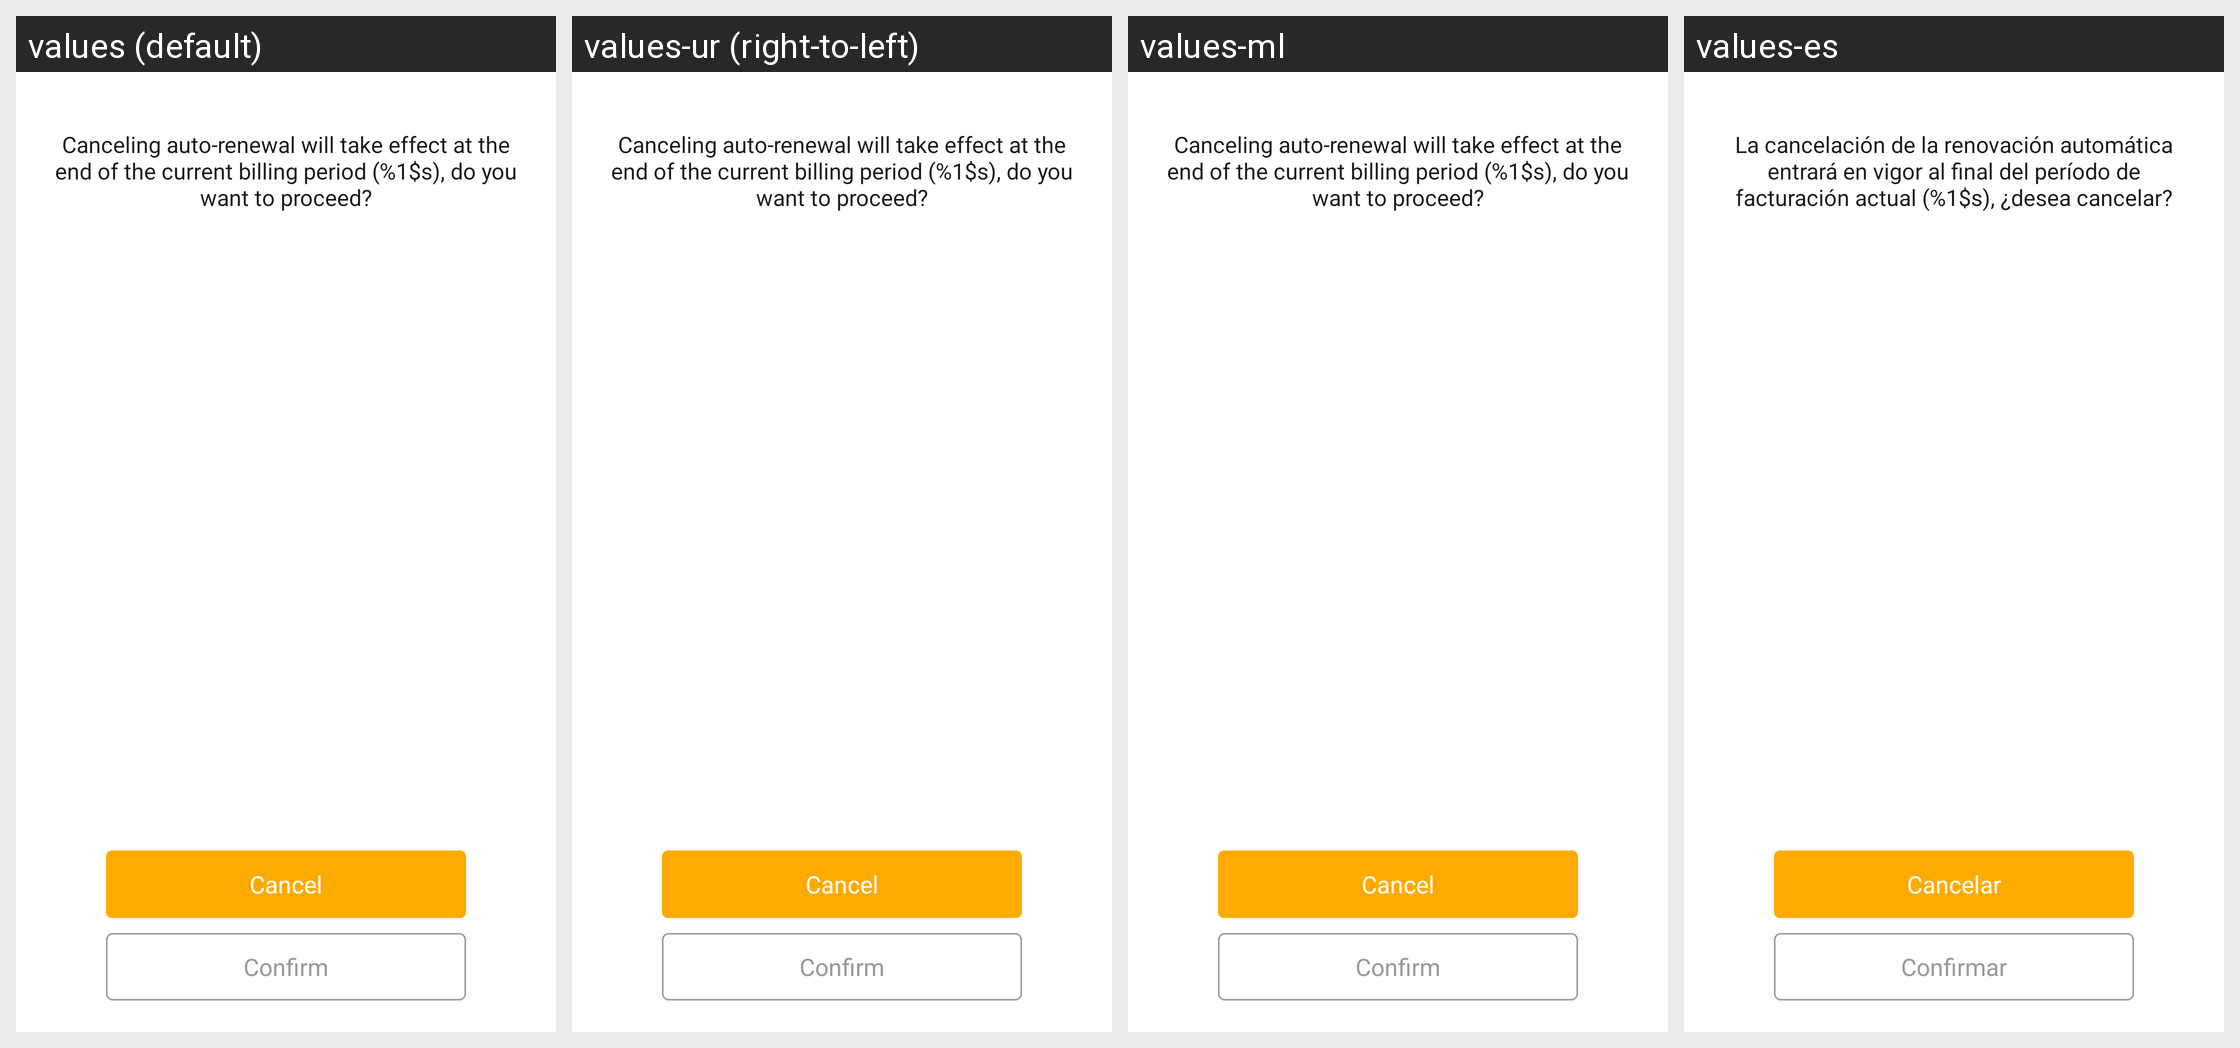

Strings drawn on this Android screen and how each of the app's shown locales translates them:
Android screen res/layout/dialog_confirm_cancel_subscription.xml rendered under 4 locales, left to right: values (default), values-ur (right-to-left), values-ml, values-es. Device: Nexus 5 (rendered at 1080×1920; each locale shown at half size, 540×960, under a caption strip naming it); theme MobileAppTheme.
Other locales in the repository, not shown: values-af, values-am, values-ar, values-as, values-az, values-be, values-bg, values-bn, values-bs, values-ca, values-cs, values-da, values-de, values-el, values-en-rGB, values-es-rUS, values-et, values-eu, values-fa, values-fi, values-fr, values-fr-rCA, values-gl, values-gu, values-hi, values-hr, values-hu, values-hy, values-in, values-is, values-it, values-iw, values-ja, values-ka, values-kk, values-km, values-kn, values-ko, values-ky, values-lo, values-lt, values-lv, values-mk, values-mn, values-mr, values-ms, values-my, values-nb, values-ne, values-nl, values-or, values-pa, values-pl, values-pt, values-pt-rBR, values-pt-rPT, values-ro, values-ru, values-si, values-sk, values-sl, values-sq, values-sr, values-sv, values-sw, values-ta, values-te, values-th, values-tl, values-tr, values-uk, values-uz, values-vi, values-zh-rCN, values-zh-rHK, values-zh-rTW, values-zu.
Strings drawn on this screen, with the default value and each locale's value (text and hints the layout hard-codes, and strings that could not be matched under every locale, appear in the picture but are not listed):

tip_cancel_subscription
  values: Canceling auto-renewal will take effect at the end of the current billing period (%1$s), do you want to proceed?
  values-ur: Canceling auto-renewal will take effect at the end of the current billing period (%1$s), do you want to proceed?  [not translated; the default value is used]
  values-ml: Canceling auto-renewal will take effect at the end of the current billing period (%1$s), do you want to proceed?  [not translated; the default value is used]
  values-es: La cancelación de la renovación automática entrará en vigor al final del período de facturación actual (%1$s), ¿desea cancelar?

cancel
  values: Cancel
  values-ur: Cancel  [not translated; the default value is used]
  values-ml: Cancel  [not translated; the default value is used]
  values-es: Cancelar

confirm
  values: Confirm
  values-ur: Confirm  [not translated; the default value is used]
  values-ml: Confirm  [not translated; the default value is used]
  values-es: Confirmar
